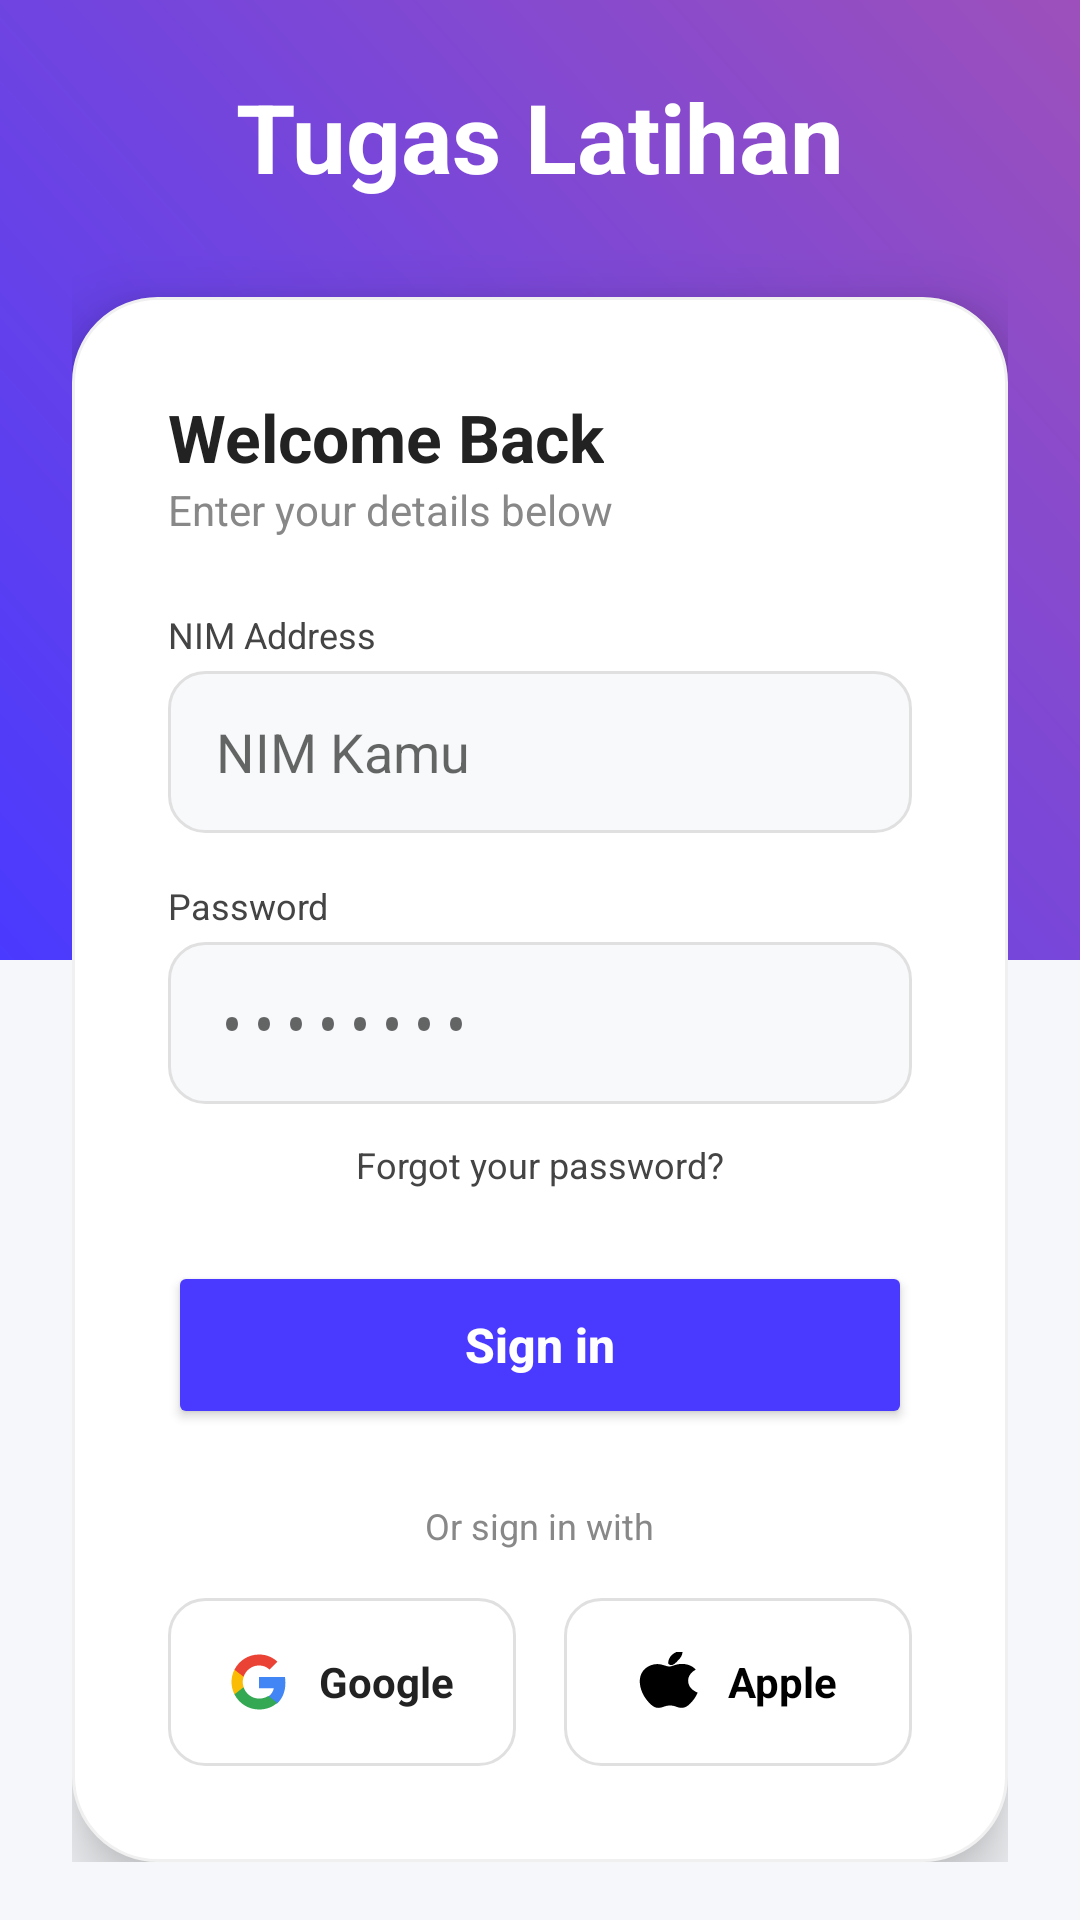

Produce the Android XML layout that renders to this screen, including the resource entries it uses.
<!-- AndroidManifest.xml: application theme Theme.Tugas_Latihan -->
<!-- res/layout/activity_login.xml -->
<?xml version="1.0" encoding="utf-8"?>
<FrameLayout xmlns:android="http://schemas.android.com/apk/res/android"
    android:layout_width="match_parent"
    android:layout_height="match_parent">

    <LinearLayout
        android:layout_width="match_parent"
        android:layout_height="match_parent"
        android:orientation="vertical"
        android:weightSum="2">

        <View
            android:layout_width="match_parent"
            android:layout_height="0dp"
            android:layout_weight="1"
            android:background="@drawable/login_header_gradient" />

        <View
            android:layout_width="match_parent"
            android:layout_height="0dp"
            android:layout_weight="1"
            android:background="@color/bg_light" />
    </LinearLayout>

    <ScrollView
        android:layout_width="match_parent"
        android:layout_height="match_parent"
        android:fillViewport="true"
        android:scrollbars="none">

        <LinearLayout
            android:layout_width="match_parent"
            android:layout_height="wrap_content"
            android:gravity="center"
            android:orientation="vertical"
            android:padding="24dp">

            <TextView
                android:layout_width="wrap_content"
                android:layout_height="wrap_content"
                android:layout_marginBottom="32dp"
                android:text="@string/app_name"
                android:textColor="@color/white"
                android:textSize="32sp"
                android:textStyle="bold" />

            <LinearLayout
                android:layout_width="match_parent"
                android:layout_height="wrap_content"
                android:background="@drawable/bg_white_card"
                android:elevation="12dp"
                android:orientation="vertical"
                android:padding="32dp">

                <TextView
                    android:layout_width="wrap_content"
                    android:layout_height="wrap_content"
                    android:text="@string/auth_welcome_title"
                    android:textColor="@color/text_main"
                    android:textSize="22sp"
                    android:textStyle="bold" />

                <TextView
                    android:layout_width="wrap_content"
                    android:layout_height="wrap_content"
                    android:layout_marginBottom="24dp"
                    android:text="@string/auth_welcome_subtitle"
                    android:textColor="@color/text_hint" />

                <TextView
                    android:layout_width="wrap_content"
                    android:layout_height="wrap_content"
                    android:layout_marginBottom="4dp"
                    android:text="@string/label_nim"
                    android:textColor="@color/text_label"
                    android:textSize="12sp" />

                <EditText
                    android:id="@+id/etUsername"
                    android:layout_width="match_parent"
                    android:layout_height="54dp"
                    android:layout_marginBottom="16dp"
                    android:autofillHints=""
                    android:background="@drawable/bg_input_field"
                    android:hint="@string/auth_username_hint"
                    android:inputType="number"
                    android:paddingStart="16dp"
                    android:paddingEnd="16dp"
                    android:textColor="@color/text_main" />

                <TextView
                    android:layout_width="wrap_content"
                    android:layout_height="wrap_content"
                    android:layout_marginBottom="4dp"
                    android:text="@string/label_password"
                    android:textColor="@color/text_label"
                    android:textSize="12sp" />

                <EditText
                    android:id="@+id/etPassword"
                    android:layout_width="match_parent"
                    android:layout_height="54dp"
                    android:layout_marginBottom="12dp"
                    android:autofillHints=""
                    android:background="@drawable/bg_input_field"
                    android:hint="@string/auth_password_hint"
                    android:inputType="textPassword"
                    android:paddingStart="16dp"
                    android:paddingEnd="16dp"
                    android:textColor="@color/text_main" />

                <TextView
                    android:layout_width="wrap_content"
                    android:layout_height="wrap_content"
                    android:layout_gravity="center_horizontal"
                    android:layout_marginBottom="24dp"
                    android:clickable="true"
                    android:focusable="true"
                    android:text="@string/forgot_your_password"
                    android:textColor="@color/text_label"
                    android:textSize="12sp" />

                <Button
                    android:id="@+id/btnLogin"
                    android:layout_width="match_parent"
                    android:layout_height="56dp"
                    android:backgroundTint="@color/brand_primary"
                    android:text="@string/auth_button"
                    android:textAllCaps="false"
                    android:textColor="@color/white"
                    android:textSize="16sp"
                    android:textStyle="bold" />

                <TextView
                    android:layout_width="wrap_content"
                    android:layout_height="wrap_content"
                    android:layout_gravity="center_horizontal"
                    android:layout_marginTop="24dp"
                    android:layout_marginBottom="16dp"
                    android:text="@string/auth_or_sign_in"
                    android:textColor="@color/text_hint"
                    android:textSize="12sp" />

                <LinearLayout
                    android:layout_width="match_parent"
                    android:layout_height="wrap_content"
                    android:baselineAligned="false"
                    android:orientation="horizontal"
                    android:weightSum="2">

                    <LinearLayout
                        android:id="@+id/btnGoogle"
                        android:layout_width="0dp"
                        android:layout_height="56dp"
                        android:layout_marginEnd="8dp"
                        android:layout_weight="1"
                        android:background="@drawable/bg_social_button"
                        android:clickable="true"
                        android:focusable="true"
                        android:gravity="center"
                        android:orientation="horizontal">

                        <ImageView
                            android:layout_width="20dp"
                            android:layout_height="20dp"
                            android:layout_marginEnd="10dp"
                            android:contentDescription="@string/auth_google"
                            android:src="@drawable/ic_google" />

                        <TextView
                            android:layout_width="wrap_content"
                            android:layout_height="wrap_content"
                            android:text="@string/auth_google"
                            android:textColor="@color/text_main"
                            android:textStyle="bold" />
                    </LinearLayout>

                    <LinearLayout
                        android:id="@+id/btnApple"
                        android:layout_width="0dp"
                        android:layout_height="56dp"
                        android:layout_marginStart="8dp"
                        android:layout_weight="1"
                        android:background="@drawable/bg_social_button"
                        android:clickable="true"
                        android:focusable="true"
                        android:gravity="center"
                        android:orientation="horizontal">

                        <ImageView
                            android:layout_width="20dp"
                            android:layout_height="20dp"
                            android:layout_marginEnd="10dp"
                            android:contentDescription="@string/auth_apple"
                            android:src="@drawable/ic_apple" />

                        <TextView
                            android:layout_width="wrap_content"
                            android:layout_height="wrap_content"
                            android:text="@string/auth_apple"
                            android:textColor="@color/black"
                            android:textStyle="bold" />
                    </LinearLayout>
                </LinearLayout>
            </LinearLayout>
        </LinearLayout>
    </ScrollView>
</FrameLayout>
<!-- resources referenced by this layout -->
<resources>
  <color name="bg_light">#F5F7FA</color>
  <color name="black">#FF000000</color>
  <color name="brand_primary">#4A3AFF</color>
  <color name="text_hint">#888888</color>
  <color name="text_label">#444444</color>
  <color name="text_main">#222222</color>
  <color name="white">#FFFFFFFF</color>
  <!-- drawable bg_input_field (drawable) -->
  <?xml version="1.0" encoding="utf-8"?>
  <shape xmlns:android="http://schemas.android.com/apk/res/android">
      <solid android:color="#F8F9FB" />
      <stroke android:width="1dp" android:color="#E0E0E0" />
      <corners android:radius="12dp" />
  </shape>
  <!-- drawable bg_social_button (drawable) -->
  <?xml version="1.0" encoding="utf-8"?>
  <ripple xmlns:android="http://schemas.android.com/apk/res/android"
      android:color="#E0E0E0"> <item>
      <shape android:shape="rectangle">
          <solid android:color="@color/white" />
          <stroke android:width="1dp" android:color="#E0E0E0" />
          <corners android:radius="12dp" />
      </shape>
  </item>
  </ripple>
  <!-- drawable bg_white_card (drawable) -->
  <?xml version="1.0" encoding="utf-8"?>
  <shape xmlns:android="http://schemas.android.com/apk/res/android">
      <solid android:color="#FFFFFF" />
  
      <corners
          android:radius="28dp" />
  
      <stroke
          android:width="1dp"
          android:color="#F0F0F0" />
  </shape>
  <!-- drawable ic_apple (drawable) -->
  <vector xmlns:android="http://schemas.android.com/apk/res/android"
      android:width="24dp"
      android:height="24dp"
      android:viewportWidth="256"
      android:viewportHeight="315">
      <path
          android:fillColor="#000000"
          android:pathData="M213.8,150.5c0.1,-38.5 31.3,-56.9 32.7,-57.8c-17.9,-26.1 -45.6,-29.7 -55.5,-30.1c-23.5,-2.4 -45.9,13.8 -57.8,13.8c-11.9,0 -30.3,-13.5 -50,-13.1c-25.8,0.4 -49.6,15.1 -62.9,38.2c-26.9,46.7 -6.9,115.9 19.2,153.6c12.7,18.4 28.1,39.1 48,38.3c19.1,-0.8 26.4,-12.4 49.5,-12.4c23.1,0 29.6,12.4 49.8,12c20.7,-0.4 34.1,-18.7 46.7,-37.2c14.5,-21.2 20.5,-41.7 20.8,-42.8C253.9,212.4 213.7,196.8 213.8,150.5z M174.1,40.1c10.6,-12.8 17.7,-30.5 15.7,-48.2c-15.2,0.6 -33.6,10.1 -44.5,22.8c-9.8,11.3 -18.3,29.3 -16,46.6C145.9,82.7 163.5,52.8 174.1,40.1z"/>
  </vector>
  <!-- drawable login_header_gradient (drawable) -->
  <?xml version="1.0" encoding="utf-8"?>
  <shape xmlns:android="http://schemas.android.com/apk/res/android">
      <gradient
          android:startColor="@color/brand_primary"
          android:endColor="@color/brand_gradient_end"
          android:angle="45" />
  </shape>
  <string name="app_name">Tugas Latihan</string>
  <string name="auth_apple">Apple</string>
  <string name="auth_button">Sign in</string>
  <string name="auth_google">Google</string>
  <string name="auth_or_sign_in">Or sign in with</string>
  <string name="auth_password_hint">••••••••</string>
  <string name="auth_username_hint">NIM Kamu</string>
  <string name="auth_welcome_subtitle">Enter your details below</string>
  <string name="auth_welcome_title">Welcome Back</string>
  <string name="forgot_your_password">Forgot your password?</string>
  <string name="label_nim">NIM Address</string>
  <string name="label_password">Password</string>
  <style name="Theme.Tugas_Latihan" parent="android:Theme.Material.Light.NoActionBar" />
  <color name="brand_gradient_end">#9D50BB</color>
</resources>
